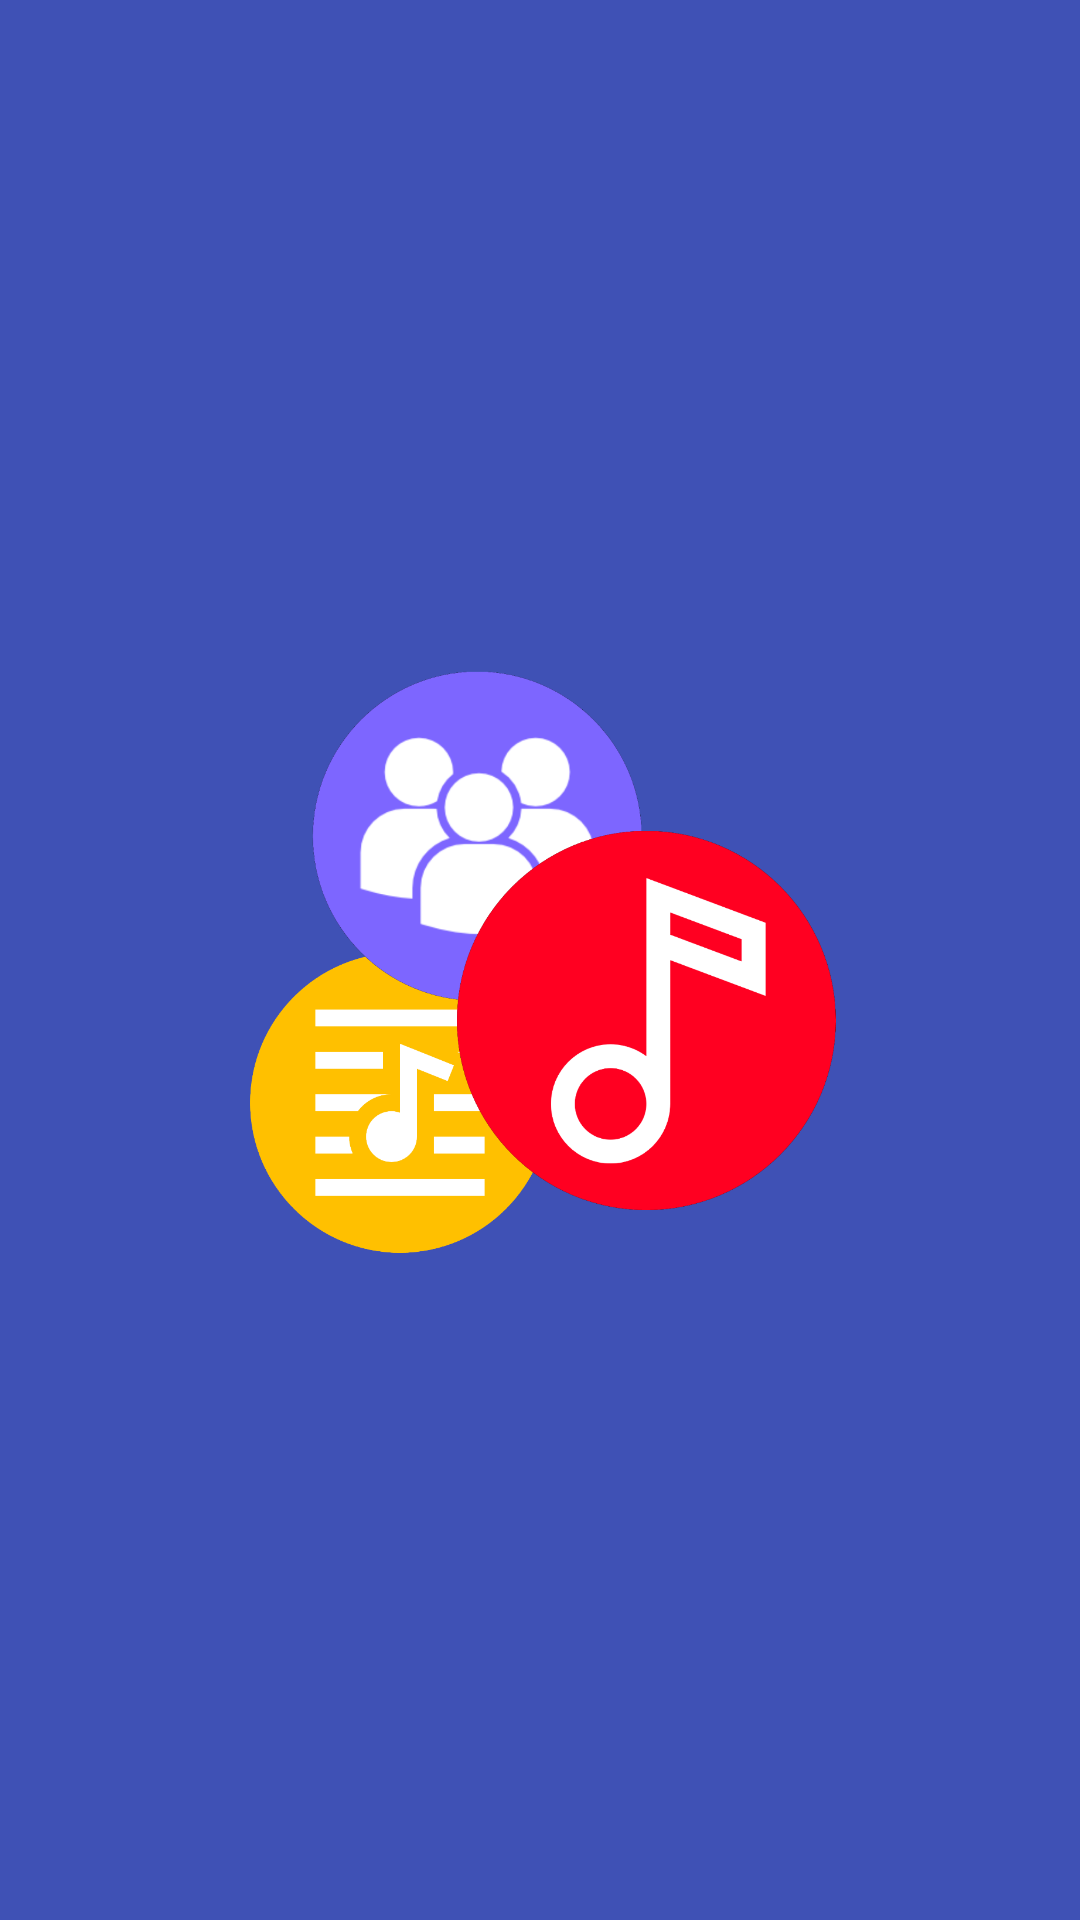

Here is an Android app screen rendered from its layout file. Give the layout XML and the strings, colors and styles it references.
<!-- AndroidManifest.xml: application theme AppTheme -->
<!-- res/layout/activity_splash.xml -->
<?xml version="1.0" encoding="utf-8"?>
<android.support.constraint.ConstraintLayout xmlns:android="http://schemas.android.com/apk/res/android"
    xmlns:app="http://schemas.android.com/apk/res-auto"
    xmlns:tools="http://schemas.android.com/tools"
    android:layout_width="match_parent"
    android:layout_height="match_parent"
    tools:context=".util.SplashActivity"
    android:background="?attr/colorPrimary">


    <ImageView
        android:id="@+id/imageView"
        android:layout_width="200dp"
        android:layout_height="200dp"
        app:layout_constraintBottom_toBottomOf="parent"
        app:layout_constraintEnd_toEndOf="parent"
        app:layout_constraintStart_toStartOf="parent"
        app:layout_constraintTop_toTopOf="parent"
        app:srcCompat="@drawable/logo_app" />
</android.support.constraint.ConstraintLayout>
<!-- resources referenced by this layout -->
<resources>
  <!-- drawable logo_app: png bitmap (drawable, 86997 bytes) -->
  <style parent="Theme.AppCompat.DayNight.NoActionBar" name="AppTheme">
          
          <item name="colorPrimary">@color/colorPrimary</item>
          <item name="colorPrimaryDark">@color/colorPrimaryDark</item>
          <item name="colorAccent">@color/colorAccent</item>
  
          <item name="windowActionBar">false</item>
          <item name="windowActionModeOverlay">true</item>
  
          <item name="actionBarStyle">@style/ThemeActionBar</item>
          <item name="windowActionBarOverlay">true</item>
      </style>
  <color name="colorPrimary">#3F51B5</color>
  <color name="colorPrimaryDark">#091568</color>
  <color name="colorAccent">#FF4081</color>
  <style name="ThemeActionBar" parent="Widget.AppCompat.Light.ActionBar.Solid">
          <item name="android:background"> @null </item>
          
          <item name="background">@null</item>
          <item name="android:displayOptions">showHome|useLogo</item>
          <item name="displayOptions">showHome|useLogo</item>
  
      </style>
</resources>
